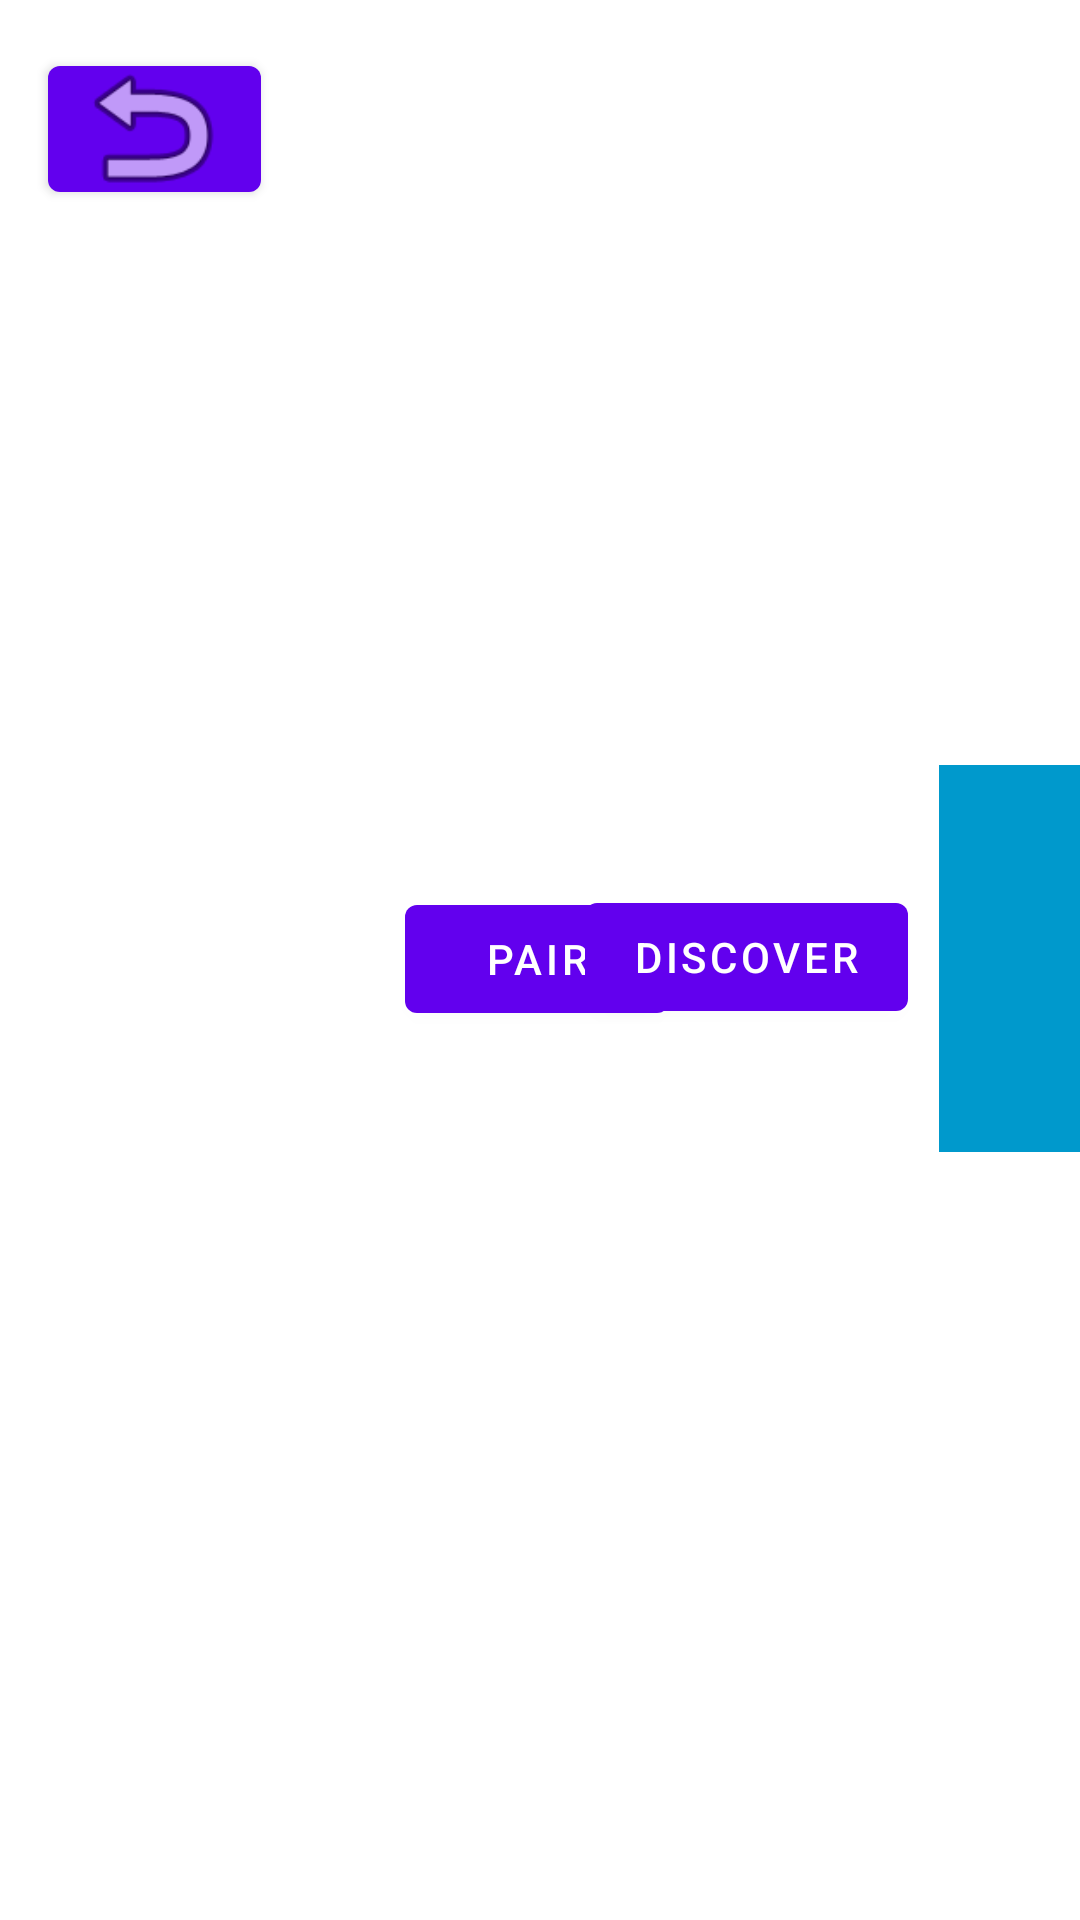

Layout XML and referenced resources for this Android screen:
<!-- AndroidManifest.xml: application theme Theme.AirSimApp -->
<!-- res/layout/fragment_drone_phone.xml -->
<?xml version="1.0" encoding="utf-8"?>
<androidx.constraintlayout.widget.ConstraintLayout xmlns:android="http://schemas.android.com/apk/res/android"
    xmlns:app="http://schemas.android.com/apk/res-auto"
    xmlns:tools="http://schemas.android.com/tools"
    android:id="@+id/main"
    android:layout_width="match_parent"
    android:layout_height="match_parent"
    android:clickable="false"
    tools:context=".Activities.DroneSetupActivity">


    <Button
        android:id="@+id/backButton"
        android:layout_width="71dp"
        android:layout_height="54dp"
        android:layout_marginStart="16dp"
        android:layout_marginTop="16dp"
        android:textSize="24sp"
        app:layout_constraintStart_toStartOf="parent"
        app:layout_constraintTop_toTopOf="parent" />

    <Button
        android:id="@+id/PairingButton"
        android:layout_width="88dp"
        android:layout_height="48dp"
        android:layout_marginTop="181dp"
        android:layout_marginEnd="137dp"
        android:layout_marginBottom="182dp"
        android:text="Pair"
        app:layout_constraintBottom_toBottomOf="parent"
        app:layout_constraintEnd_toEndOf="parent"
        app:layout_constraintTop_toTopOf="parent" />

    <Button
        android:id="@+id/discover"
        android:layout_width="wrap_content"
        android:layout_height="wrap_content"
        android:layout_centerHorizontal="true"
        android:layout_marginStart="195dp"
        android:layout_marginTop="295dp"
        android:text="Discover"
        app:layout_constraintStart_toStartOf="parent"
        app:layout_constraintTop_toTopOf="parent" />

    <TextView
        android:id="@+id/readMsg"
        android:layout_width="wrap_content"
        android:layout_height="wrap_content"
        android:layout_below="@+id/peerListView"
        android:layout_alignParentStart="true"
        android:layout_alignParentEnd="true"
        android:layout_marginStart="532dp"
        android:layout_marginTop="68dp"
        android:text="Controller Input"
        android:textAlignment="center"
        android:textSize="20sp"
        app:layout_constraintStart_toStartOf="parent"
        app:layout_constraintTop_toTopOf="parent" />

    <Spinner
        android:id="@+id/FlightControllerChoice"
        android:layout_width="346dp"
        android:layout_height="48dp"
        android:layout_marginStart="72dp"
        android:layout_marginTop="180dp"
        android:spinnerMode="dropdown"
        app:layout_constraintStart_toStartOf="parent"
        app:layout_constraintTop_toTopOf="parent" />

    <TextView
        android:id="@+id/PairMessage"
        android:layout_width="wrap_content"
        android:layout_height="wrap_content"
        android:layout_marginStart="297dp"
        android:layout_marginTop="64dp"
        android:layout_marginEnd="298dp"
        android:text="Select Devices to Pair"
        android:textSize="24sp"
        app:layout_constraintEnd_toEndOf="parent"
        app:layout_constraintStart_toStartOf="parent"
        app:layout_constraintTop_toTopOf="parent" />

    <ImageView
        android:id="@+id/imageView"
        android:layout_width="69dp"
        android:layout_height="55dp"
        android:layout_marginStart="16dp"
        android:layout_marginTop="15dp"
        android:alpha="1"
        android:elevation="5dp"
        app:layout_constraintStart_toStartOf="parent"
        app:layout_constraintTop_toTopOf="parent"
        app:srcCompat="@android:drawable/ic_menu_revert" />

    <ListView
        android:id="@+id/peerListView"
        android:layout_width="402dp"
        android:layout_height="129dp"
        android:layout_alignParentStart="true"
        android:layout_marginStart="313dp"

        android:layout_marginTop="255dp"
        android:background="@android:color/holo_blue_dark"
        app:layout_constraintStart_toStartOf="parent"
        app:layout_constraintTop_toTopOf="parent" />

</androidx.constraintlayout.widget.ConstraintLayout>
<!-- resources referenced by this layout -->
<resources>
  <style name="Theme.AirSimApp" parent="Theme.MaterialComponents.DayNight.DarkActionBar">
          
          <item name="colorPrimary">@color/purple_500</item>
          <item name="colorPrimaryVariant">@color/purple_700</item>
          <item name="colorOnPrimary">@color/white</item>
          
          <item name="colorSecondary">@color/teal_200</item>
          <item name="colorSecondaryVariant">@color/teal_700</item>
          <item name="colorOnSecondary">@color/black</item>
          
          <item name="android:statusBarColor">?attr/colorPrimaryVariant</item>
          
      </style>
  <!-- not gathered from this repository: default colours our renderer supplied (Android Studio template values) -->
  <color name="purple_500">#FF6200EE</color>
  <color name="purple_700">#FF3700B3</color>
  <color name="teal_200">#FF03DAC5</color>
  <color name="teal_700">#FF018786</color>
  <color name="black">#FF000000</color>
  <color name="white">#FFFFFFFF</color>
</resources>
